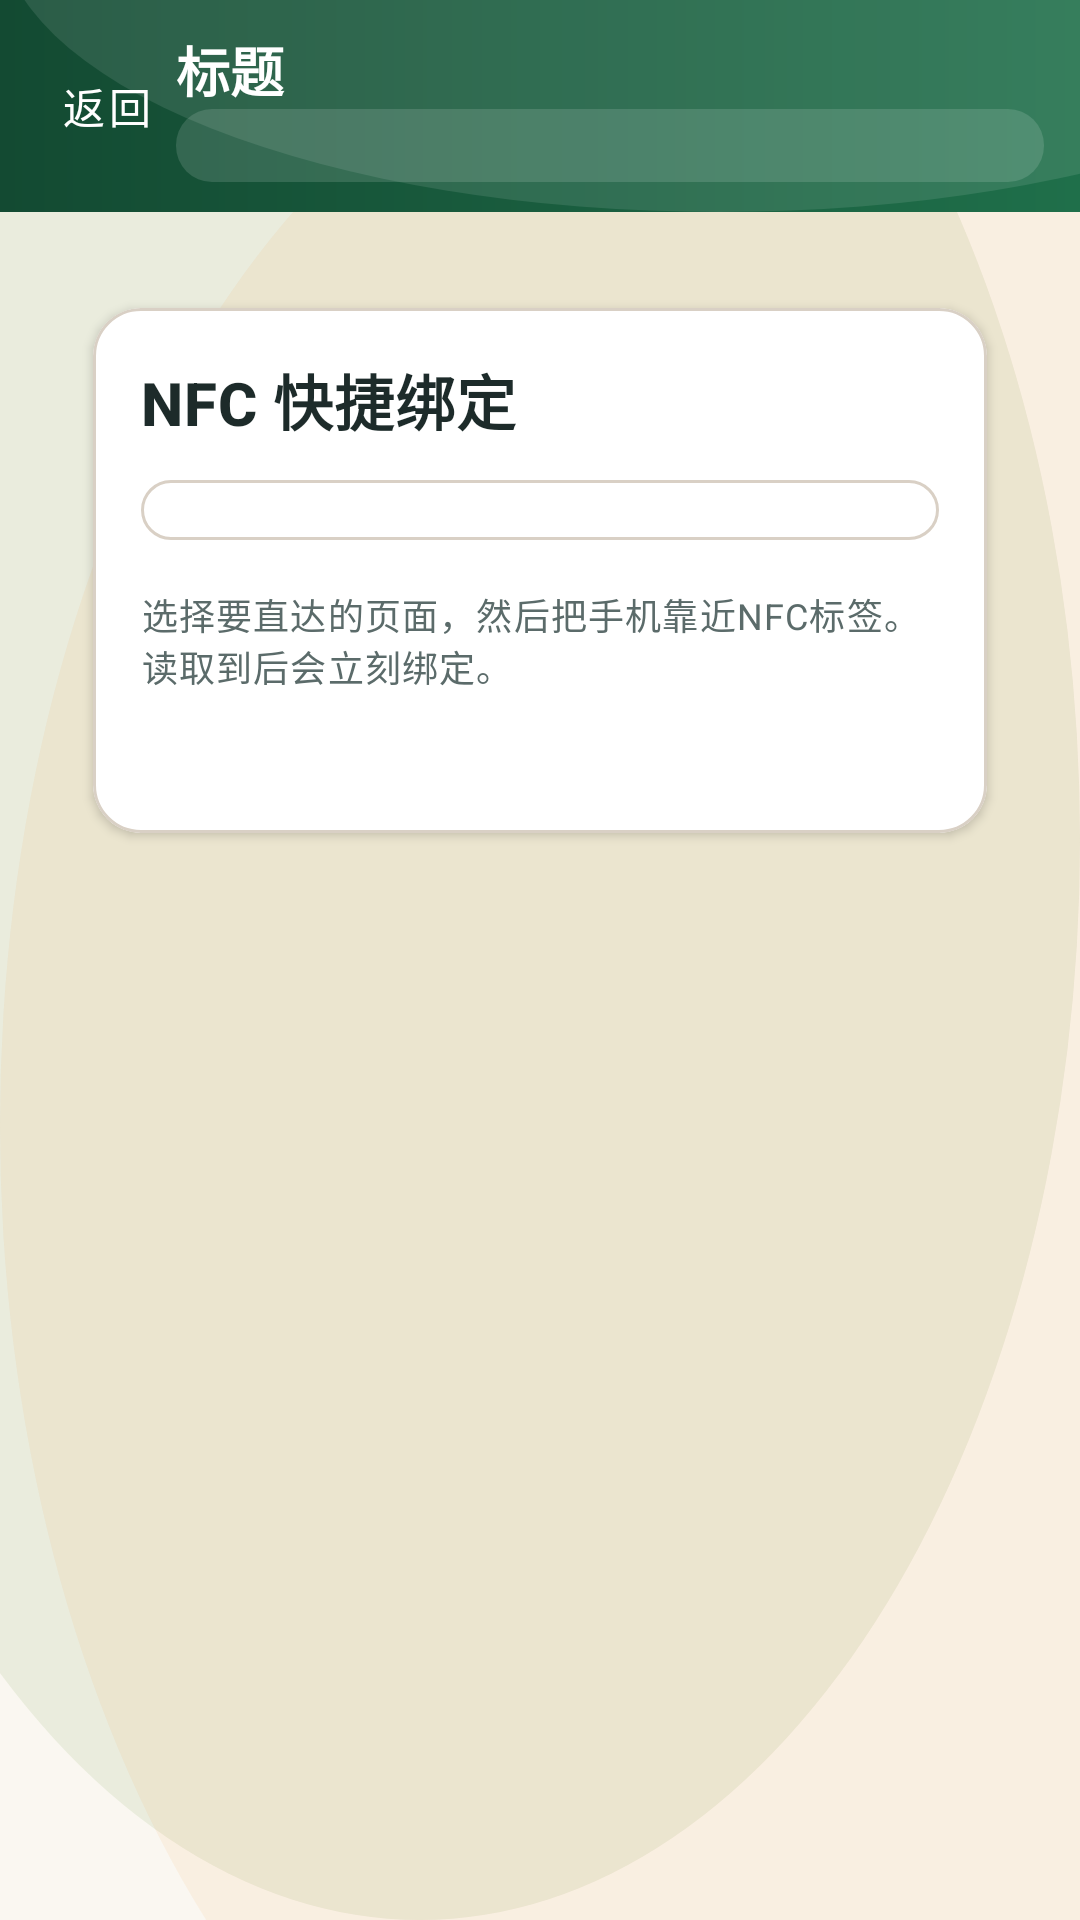

Write the Android layout XML for this screen, with the resource values it uses.
<!-- AndroidManifest.xml: application theme Theme.Rabbit -->
<!-- res/layout/activity_nfc_quick_bind.xml -->
<?xml version="1.0" encoding="utf-8"?>
<androidx.constraintlayout.widget.ConstraintLayout xmlns:android="http://schemas.android.com/apk/res/android"
    xmlns:app="http://schemas.android.com/apk/res-auto"
    android:layout_width="match_parent"
    android:layout_height="match_parent">

    <include
        android:id="@+id/topBar"
        layout="@layout/view_topbar"
        android:layout_width="0dp"
        android:layout_height="wrap_content"
        app:layout_constraintTop_toTopOf="parent"
        app:layout_constraintStart_toStartOf="parent"
        app:layout_constraintEnd_toEndOf="parent" />

    <com.google.android.material.card.MaterialCardView
        style="@style/Widget.Rabbit.Card"
        android:id="@+id/cardNfcQuickBind"
        android:layout_width="0dp"
        android:layout_height="wrap_content"
        android:layout_marginStart="@dimen/rabbit_space_xl"
        android:layout_marginEnd="@dimen/rabbit_space_xl"
        android:layout_marginTop="@dimen/rabbit_space_xl"
        app:layout_constraintTop_toBottomOf="@id/topBar"
        app:layout_constraintStart_toStartOf="parent"
        app:layout_constraintEnd_toEndOf="parent">

        <LinearLayout
            android:layout_width="match_parent"
            android:layout_height="wrap_content"
            android:orientation="vertical"
            android:padding="@dimen/rabbit_space_l">

            <TextView
                android:layout_width="match_parent"
                android:layout_height="wrap_content"
                android:text="NFC 快捷绑定"
                android:textAppearance="@style/TextAppearance.Rabbit.Title" />

            <Spinner
                android:id="@+id/spNfcTarget"
                style="@style/Widget.Rabbit.Spinner"
                android:layout_width="match_parent"
                android:layout_height="wrap_content"
                android:layout_marginTop="@dimen/rabbit_space_m" />

            <TextView
                android:id="@+id/tvNfcRabbitSelected"
                android:layout_width="match_parent"
                android:layout_height="wrap_content"
                android:layout_marginTop="@dimen/rabbit_space_m"
                android:text="兔：未选择"
                android:background="@drawable/bg_pill_outline"
                android:visibility="gone"
                android:textAppearance="@style/TextAppearance.Rabbit.Body" />

            <com.google.android.material.button.MaterialButton
                android:id="@+id/btnPickNfcRabbit"
                style="@style/Widget.Rabbit.Button.Outlined"
                android:layout_width="match_parent"
                android:layout_height="wrap_content"
                android:layout_marginTop="@dimen/rabbit_space_s"
                android:text="选择兔子"
                android:visibility="gone" />

            <TextView
                android:id="@+id/tvNfcHint"
                android:layout_width="match_parent"
                android:layout_height="wrap_content"
                android:layout_marginTop="@dimen/rabbit_space_l"
                android:text="选择要直达的页面，然后把手机靠近NFC标签。读取到后会立刻绑定。"
                android:textAppearance="@style/TextAppearance.Rabbit.Caption" />

            <TextView
                android:id="@+id/tvNfcBindResult"
                android:layout_width="match_parent"
                android:layout_height="wrap_content"
                android:layout_marginTop="@dimen/rabbit_space_m"
                android:text=""
                android:textAppearance="@style/TextAppearance.Rabbit.Result" />
        </LinearLayout>
    </com.google.android.material.card.MaterialCardView>

    <ProgressBar
        android:id="@+id/pbNfcQuickBindLoading"
        android:layout_width="wrap_content"
        android:layout_height="wrap_content"
        android:visibility="gone"
        app:layout_constraintTop_toTopOf="parent"
        app:layout_constraintBottom_toBottomOf="parent"
        app:layout_constraintStart_toStartOf="parent"
        app:layout_constraintEnd_toEndOf="parent" />

    <include
        layout="@layout/view_state_panel"
        android:layout_width="0dp"
        android:layout_height="wrap_content"
        android:layout_marginStart="@dimen/rabbit_space_l"
        android:layout_marginEnd="@dimen/rabbit_space_l"
        app:layout_constraintTop_toBottomOf="@id/topBar"
        app:layout_constraintBottom_toBottomOf="parent"
        app:layout_constraintStart_toStartOf="parent"
        app:layout_constraintEnd_toEndOf="parent" />

</androidx.constraintlayout.widget.ConstraintLayout>
<!-- res/layout/view_topbar.xml (included above) -->
<?xml version="1.0" encoding="utf-8"?>
<androidx.constraintlayout.widget.ConstraintLayout xmlns:android="http://schemas.android.com/apk/res/android"
    xmlns:app="http://schemas.android.com/apk/res-auto"
    android:layout_width="match_parent"
    android:layout_height="wrap_content"
    android:background="@drawable/bg_topbar"
    android:paddingTop="10dp"
    android:paddingBottom="10dp"
    android:paddingStart="12dp"
    android:paddingEnd="12dp">

    <com.google.android.material.button.MaterialButton
        android:id="@+id/btnTopBack"
        style="@style/Widget.Rabbit.Button.Text"
        android:layout_width="wrap_content"
        android:layout_height="wrap_content"
        android:text="返回"
        android:textColor="?attr/colorOnPrimary"
        android:minWidth="0dp"
        app:layout_constraintStart_toStartOf="parent"
        app:layout_constraintTop_toTopOf="parent"
        app:layout_constraintBottom_toBottomOf="parent" />

    <com.google.android.material.button.MaterialButton
        android:id="@+id/btnTopRight"
        style="@style/Widget.Rabbit.Button.Text"
        android:layout_width="wrap_content"
        android:layout_height="wrap_content"
        android:text="操作"
        android:textColor="?attr/colorOnPrimary"
        android:visibility="gone"
        android:minWidth="0dp"
        app:layout_constraintEnd_toEndOf="parent"
        app:layout_constraintTop_toTopOf="parent"
        app:layout_constraintBottom_toBottomOf="parent" />

    <TextView
        android:id="@+id/tvTopTitle"
        android:layout_width="0dp"
        android:layout_height="wrap_content"
        android:text="标题"
        android:textColor="?attr/colorOnPrimary"
        android:textSize="18sp"
        android:textStyle="bold"
        app:layout_constraintStart_toEndOf="@id/btnTopBack"
        app:layout_constraintEnd_toStartOf="@id/btnTopRight"
        app:layout_constraintTop_toTopOf="parent" />

    <TextView
        android:id="@+id/tvTopHouse"
        android:layout_width="0dp"
        android:layout_height="wrap_content"
        android:text=""
        android:textColor="?attr/colorOnPrimary"
        android:textSize="12sp"
        android:background="@drawable/bg_topbar_chip"
        app:layout_constraintStart_toStartOf="@id/tvTopTitle"
        app:layout_constraintEnd_toEndOf="@id/tvTopTitle"
        app:layout_constraintTop_toBottomOf="@id/tvTopTitle" />

</androidx.constraintlayout.widget.ConstraintLayout>
<!-- res/layout/view_state_panel.xml (included above) -->
<?xml version="1.0" encoding="utf-8"?>
<com.google.android.material.card.MaterialCardView xmlns:android="http://schemas.android.com/apk/res/android"
    xmlns:app="http://schemas.android.com/apk/res-auto"
    style="@style/Widget.Rabbit.Card"
    android:id="@+id/statePanel"
    android:layout_width="0dp"
    android:layout_height="wrap_content"
    android:visibility="gone"
    app:cardBackgroundColor="@color/rabbit_surface">

    <LinearLayout
        android:layout_width="match_parent"
        android:layout_height="wrap_content"
        android:orientation="vertical"
        android:padding="@dimen/rabbit_space_l">

        <TextView
            android:id="@+id/tvStateEmoji"
            android:layout_width="match_parent"
            android:layout_height="wrap_content"
            android:text="🐇"
            android:textSize="40sp"
            android:gravity="center_horizontal" />

        <TextView
            android:id="@+id/tvStateTitle"
            android:layout_width="match_parent"
            android:layout_height="wrap_content"
            android:layout_marginTop="@dimen/rabbit_space_s"
            android:text="暂无数据"
            android:gravity="center_horizontal"
            android:textAppearance="@style/TextAppearance.Rabbit.Title" />

        <TextView
            android:id="@+id/tvStateMessage"
            android:layout_width="match_parent"
            android:layout_height="wrap_content"
            android:layout_marginTop="@dimen/rabbit_space_xs"
            android:text=""
            android:gravity="center_horizontal"
            android:textAppearance="@style/TextAppearance.Rabbit.Caption" />

        <com.google.android.material.button.MaterialButton
            android:id="@+id/btnStateAction"
            style="@style/Widget.Rabbit.Button.Outlined"
            android:layout_width="match_parent"
            android:layout_height="wrap_content"
            android:layout_marginTop="@dimen/rabbit_space_m"
            android:text="刷新"
            android:visibility="gone" />
    </LinearLayout>
</com.google.android.material.card.MaterialCardView>
<!-- resources referenced by this layout -->
<resources>
  <color name="rabbit_surface">#FFFFFF</color>
  <dimen name="rabbit_space_l">16dp</dimen>
  <dimen name="rabbit_space_m">12dp</dimen>
  <dimen name="rabbit_space_s">8dp</dimen>
  <dimen name="rabbit_space_xl">24dp</dimen>
  <dimen name="rabbit_space_xs">6dp</dimen>
  <!-- drawable bg_topbar_chip (drawable) -->
  <?xml version="1.0" encoding="utf-8"?>
  <shape xmlns:android="http://schemas.android.com/apk/res/android" android:shape="rectangle">
      <solid android:color="#22FFFFFF" />
      <corners android:radius="12dp" />
      <padding
          android:left="10dp"
          android:top="4dp"
          android:right="10dp"
          android:bottom="4dp" />
  </shape>
  <style name="TextAppearance.Rabbit.Body" parent="TextAppearance.MaterialComponents.Body1">
          <item name="android:textColor">@color/rabbit_text_primary</item>
      </style>
  <style name="TextAppearance.Rabbit.Caption" parent="TextAppearance.MaterialComponents.Caption">
          <item name="android:textColor">@color/rabbit_text_secondary</item>
      </style>
  <style name="TextAppearance.Rabbit.Result" parent="TextAppearance.MaterialComponents.Body2">
          <item name="android:textColor">@color/rabbit_danger</item>
      </style>
  <style name="TextAppearance.Rabbit.Title" parent="TextAppearance.MaterialComponents.Headline6">
          <item name="android:textColor">@color/rabbit_text_primary</item>
          <item name="android:textStyle">bold</item>
      </style>
  <style name="Widget.Rabbit.Button.Outlined" parent="Widget.MaterialComponents.Button.OutlinedButton">
          <item name="android:textAllCaps">false</item>
          <item name="cornerRadius">@dimen/rabbit_radius_m</item>
          <item name="strokeColor">@color/rabbit_outline</item>
          <item name="strokeWidth">1dp</item>
      </style>
  <style name="Widget.Rabbit.Button.Text" parent="Widget.MaterialComponents.Button.TextButton">
          <item name="android:textAllCaps">false</item>
          <item name="cornerRadius">@dimen/rabbit_radius_m</item>
          <item name="rippleColor">#22FFFFFF</item>
      </style>
  <style name="Widget.Rabbit.Card" parent="Widget.MaterialComponents.CardView">
          <item name="cardCornerRadius">@dimen/rabbit_radius_l</item>
          <item name="cardUseCompatPadding">true</item>
          <item name="cardElevation">2dp</item>
          <item name="strokeColor">@color/rabbit_outline</item>
          <item name="strokeWidth">1dp</item>
      </style>
  <style name="Widget.Rabbit.Spinner" parent="Widget.AppCompat.Spinner">
          <item name="android:background">@drawable/bg_edittext</item>
          <item name="android:paddingStart">14dp</item>
          <item name="android:paddingEnd">14dp</item>
          <item name="android:paddingTop">10dp</item>
          <item name="android:paddingBottom">10dp</item>
      </style>
  <color name="rabbit_outline">#D9D0C5</color>
  <color name="rabbit_primary_dark">#134A32</color>
  <color name="rabbit_primary">#1F6F4A</color>
  <color name="rabbit_text_primary">#1D2B2A</color>
  <color name="rabbit_text_secondary">#5B6B6A</color>
  <color name="rabbit_danger">#D32F2F</color>
  <dimen name="rabbit_radius_m">14dp</dimen>
  <dimen name="rabbit_radius_l">16dp</dimen>
  <color name="rabbit_secondary">#5C8A2C</color>
  <style name="Widget.Rabbit.Button" parent="Widget.MaterialComponents.Button">
          <item name="android:textAllCaps">false</item>
          <item name="cornerRadius">@dimen/rabbit_radius_m</item>
          <item name="rippleColor">#22FFFFFF</item>
      </style>
  <style name="Widget.Rabbit.EditText" parent="Widget.AppCompat.EditText">
          <item name="android:background">@drawable/bg_edittext</item>
          <item name="android:textColor">@color/rabbit_text_primary</item>
          <item name="android:textColorHint">@color/rabbit_text_secondary</item>
      </style>
  <color name="rabbit_bg">#FAF7F1</color>
</resources>
